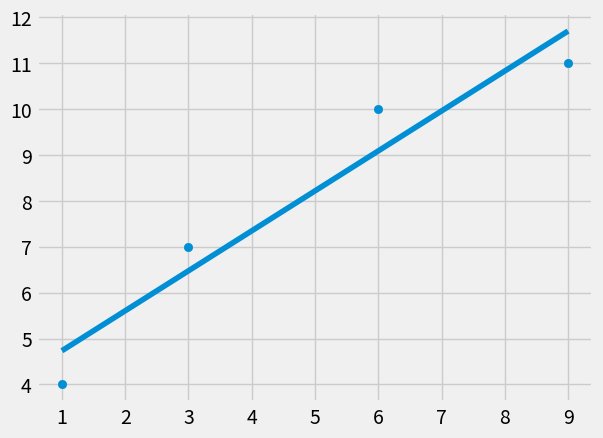

The script that saved this image:
from statistics import mean
import numpy as np
import matplotlib.pyplot as plt
from matplotlib import style
style.use('fivethirtyeight')

xs = np.array([1,3,6,9], dtype=np.float64)
ys = np.array([4,7,10,11], dtype=np.float64)

def best_fit_line(x,y):
    m = ((mean(x)*(mean(y))) - (mean(x*y)))/((mean(x)**2) - mean(x**2))
    b = mean(y) - m*(mean(x))
    return m,b

def square_error(y1,y2):
    "Calculating square errors since the errors can hold a positive as well as a negative value"
    return (sum((y1-y2)**2))

def coeff_of_determination(y_orig, y_line):
    "Returns about 92% coeff of determination"
    y_mean_line = [mean(y_orig) for y in y_orig]
    square_error_y_mean = square_error(y_orig, y_mean_line)
    square_error_reg = square_error(y_orig, y_line)
    r2 = 1 - (square_error_reg/square_error_y_mean)
    return r2

m,b = best_fit_line(xs, ys)
regression_line = [(m*x)+b for x in xs]
plt.scatter(xs,ys)
plt.plot(xs, regression_line)
plt.show()
print(coeff_of_determination(ys, regression_line))
